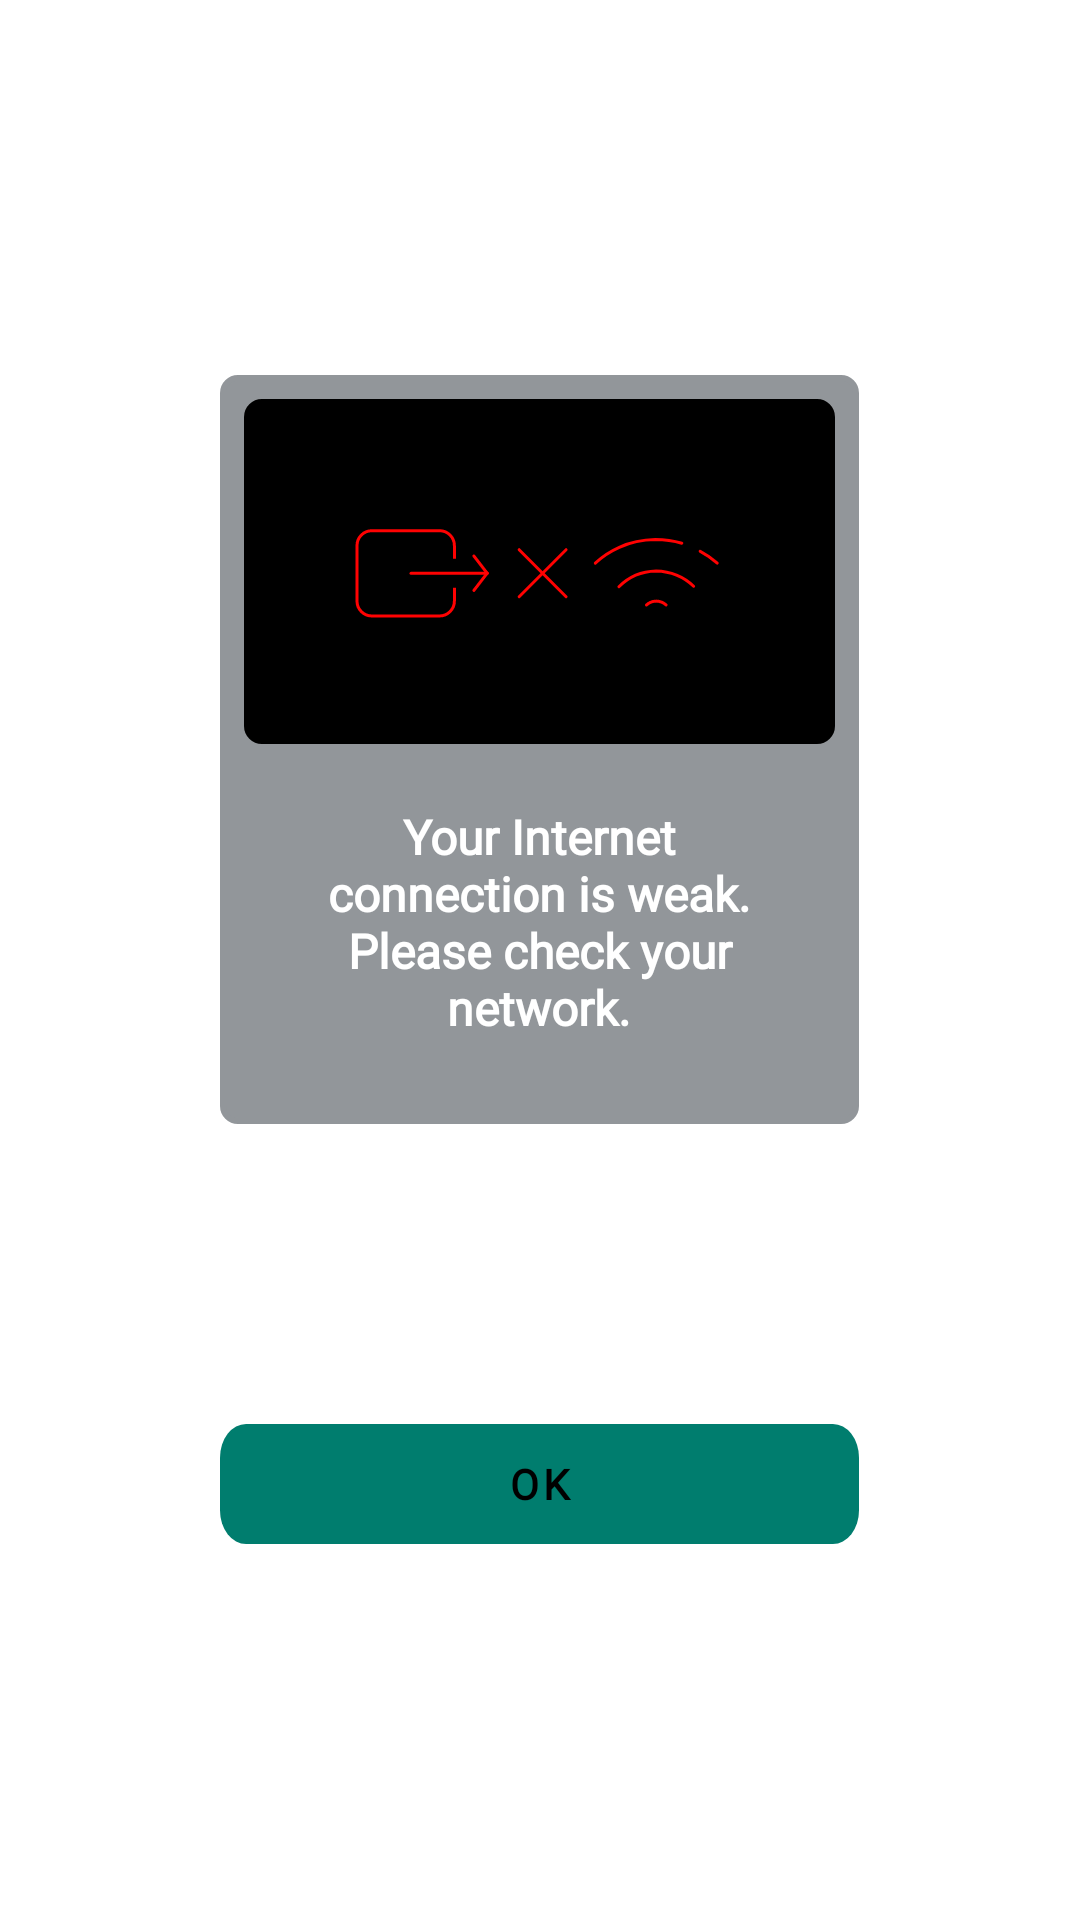

Write the Android layout XML for this screen, with the resource values it uses.
<!-- AndroidManifest.xml: application theme Theme.MedwizDoctor -->
<!-- res/layout/weak_internet_connection_popup.xml -->
<?xml version="1.0" encoding="utf-8"?>
<RelativeLayout
    xmlns:android="http://schemas.android.com/apk/res/android"
    xmlns:app="http://schemas.android.com/apk/res-auto"
    android:layout_width="match_parent"
    android:layout_height="wrap_content"
    android:gravity="center">

    <LinearLayout
        android:id="@+id/main"
        android:layout_width="213dp"
        android:layout_height="wrap_content"
        android:layout_centerInParent="true"
        android:background="@drawable/layout_rounded_bg"
        android:backgroundTint="#92969A"
        android:orientation="vertical"
        android:padding="8dp">

        <LinearLayout
            android:layout_width="197dp"
            android:layout_height="115dp"
            android:background="@drawable/layout_rounded_bg"
            android:backgroundTint="@color/black">

            <ImageView
                android:id="@+id/imgPoup"
                android:layout_width="match_parent"
                android:layout_height="wrap_content"
                android:layout_gravity="center"
                android:src="@drawable/ic_popup_weak_internet_connection_img" />

        </LinearLayout>

        <TextView
            android:id="@+id/tvPopup"
            android:layout_width="match_parent"
            android:layout_height="wrap_content"
            android:fontFamily="@font/poppins_regular"
            android:gravity="center"
            android:lineHeight="18.86dp"
            android:padding="20dp"
            android:text="@string/your_internet_connection_is_weak_please_check_your_network"
            android:textColor="@color/white"
            android:textFontWeight="700"
            android:textSize="16sp"
            android:textStyle="normal" />
    </LinearLayout>

    <LinearLayout
        android:layout_width="match_parent"
        android:layout_height="wrap_content"
        android:layout_marginTop="100dp"
        android:gravity="center"
        android:layout_below="@+id/main">

        <androidx.appcompat.widget.AppCompatButton
            android:layout_width="213dp"
            android:layout_height="40dp"
            android:id="@+id/btOk"
            android:background="@drawable/confirm_btn"
            android:backgroundTint="@color/green"
            android:textAllCaps="true"
            android:gravity="center"
            android:textColor="@color/black"
            android:fontFamily="@font/poppins_regular"
            android:textFontWeight="700"
            android:text="@string/ok"
            android:textSize="14sp"
            android:lineHeight="16dp"
            android:letterSpacing="0.1"/>

    </LinearLayout>

</RelativeLayout>
<!-- resources referenced by this layout -->
<resources>
  <color name="black">#FF000000</color>
  <color name="green">#007D6E</color>
  <color name="white">#FFFFFF</color>
  <!-- drawable confirm_btn (drawable) -->
  <vector xmlns:android="http://schemas.android.com/apk/res/android"
      android:width="343dp"
      android:height="50dp"
      android:viewportWidth="343"
      android:viewportHeight="50">
    <path
        android:pathData="M14,0L329,0A14,14 0,0 1,343 14L343,36A14,14 0,0 1,329 50L14,50A14,14 0,0 1,0 36L0,14A14,14 0,0 1,14 0z"
        android:fillColor="#246BFD"/>
  </vector>
  <!-- drawable ic_popup_weak_internet_connection_img: vector/xml drawable (drawable, 3168 chars, omitted) -->
  <!-- drawable layout_rounded_bg (drawable) -->
  <?xml version="1.0" encoding="utf-8"?>
  <shape xmlns:android="http://schemas.android.com/apk/res/android"
      android:shape="rectangle" >
  
      <solid android:color="@android:color/white" />
  
      <corners android:radius="5dp" />
  
      <stroke
          android:width="2dp"
          android:color="#DFE1E6" />
  
  </shape>
  <string name="ok">OK</string>
  <string name="your_internet_connection_is_weak_please_check_your_network">Your Internet connection is weak. Please check your network.</string>
  <style name="Theme.MedwizDoctor" parent="Theme.MaterialComponents.DayNight.NoActionBar">
          
          <item name="colorPrimary">@color/purple_500</item>
          <item name="colorPrimaryVariant">@color/purple_700</item>
          <item name="colorOnPrimary">@color/white</item>
          
          
          <item name="colorSecondary">@color/black</item>
          <item name="colorSecondaryVariant">@color/teal_700</item>
          <item name="colorOnSecondary">@color/black</item>
          
          <item name="android:statusBarColor" tools:targetApi="l">?attr/colorPrimaryVariant</item>
          
      </style>
  <color name="purple_500">#0073FF</color>
  <color name="purple_700">#0073FF</color>
  <color name="teal_700">#FF018786</color>
</resources>
